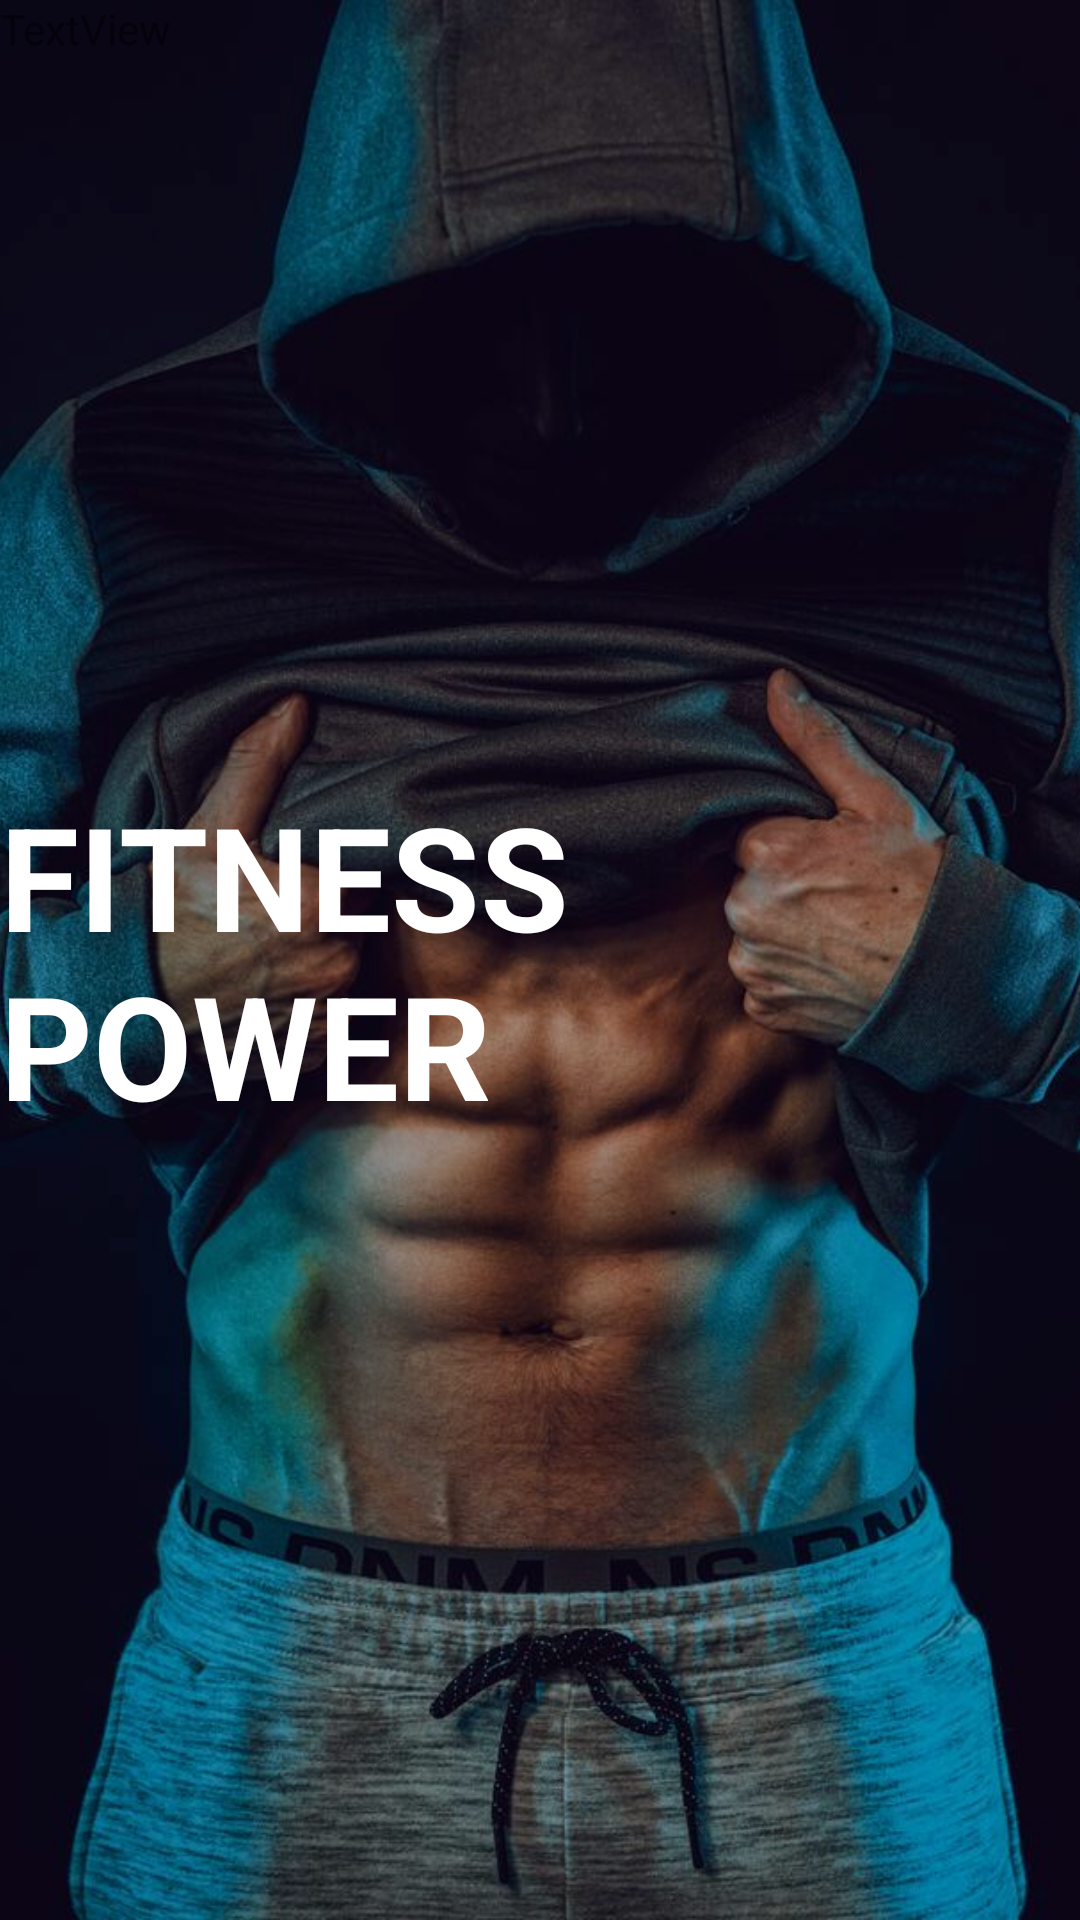

Layout XML and referenced resources for this Android screen:
<!-- AndroidManifest.xml: activity theme Theme.Splash -->
<!-- res/layout/activity_splash.xml -->
<?xml version="1.0" encoding="utf-8"?>
<androidx.constraintlayout.widget.ConstraintLayout xmlns:android="http://schemas.android.com/apk/res/android"
    xmlns:app="http://schemas.android.com/apk/res-auto"
    xmlns:tools="http://schemas.android.com/tools"
    android:layout_width="match_parent"
    android:layout_height="match_parent"
    tools:context=".SplashActivity">

    <ImageView
        android:id="@+id/imView"
        android:layout_width="wrap_content"
        android:layout_height="wrap_content"
        android:backgroundTint="#FFFFFF"
        android:scaleType="centerCrop"
        app:layout_constraintBottom_toBottomOf="parent"
        app:layout_constraintEnd_toEndOf="parent"
        app:layout_constraintStart_toStartOf="parent"
        app:layout_constraintTop_toTopOf="parent"
        app:srcCompat="@drawable/fitness_bg" />

    <TextView
        android:id="@+id/maskView"
        android:layout_width="match_parent"
        android:layout_height="match_parent"
        android:background="#8F000000"
        android:backgroundTint="#80000000"
        android:text="TextView"
        app:layout_constraintBottom_toTopOf="@+id/imView"
        app:layout_constraintEnd_toEndOf="parent"
        app:layout_constraintStart_toStartOf="parent"
        app:layout_constraintTop_toTopOf="parent" />

    <TextView
        android:id="@+id/textView"
        android:layout_width="wrap_content"
        android:layout_height="wrap_content"
        android:text="@string/splash_name_app_text"
        android:textColor="#FFFFFF"
        android:textSize="48sp"
        android:textStyle="bold"
        app:layout_constraintBottom_toBottomOf="@+id/imView"
        app:layout_constraintEnd_toEndOf="parent"
        app:layout_constraintStart_toStartOf="parent"
        app:layout_constraintTop_toTopOf="parent" />

</androidx.constraintlayout.widget.ConstraintLayout>
<!-- resources referenced by this layout -->
<resources>
  <!-- drawable fitness_bg: jpg bitmap (drawable-v24, 97650 bytes) -->
  <string name="splash_name_app_text">FITNESS POWER</string>
  <style name="Theme.Splash" parent="Theme.MaterialComponents.DayNight.DarkActionBar">
          
          <item name="colorPrimary">@color/purple_500</item>
          <item name="colorPrimaryVariant">@color/purple_700</item>
          <item name="colorOnPrimary">@color/white</item>
          
          <item name="colorSecondary">@color/teal_200</item>
          <item name="colorSecondaryVariant">@color/teal_700</item>
          <item name="colorOnSecondary">@color/black</item>
          <item name="windowActionBar">false</item>
          <item name="windowNoTitle">true</item>
          <item name="android:windowFullscreen">true</item>
          
          <item name="android:statusBarColor">?attr/colorPrimaryVariant</item>
          
      </style>
  <color name="purple_500">#FF6200EE</color>
  <color name="purple_700">#FF3700B3</color>
  <color name="white">#FFFFFFFF</color>
  <color name="teal_200">#FF03DAC5</color>
  <color name="teal_700">#FF018786</color>
  <color name="black">#FF000000</color>
</resources>
